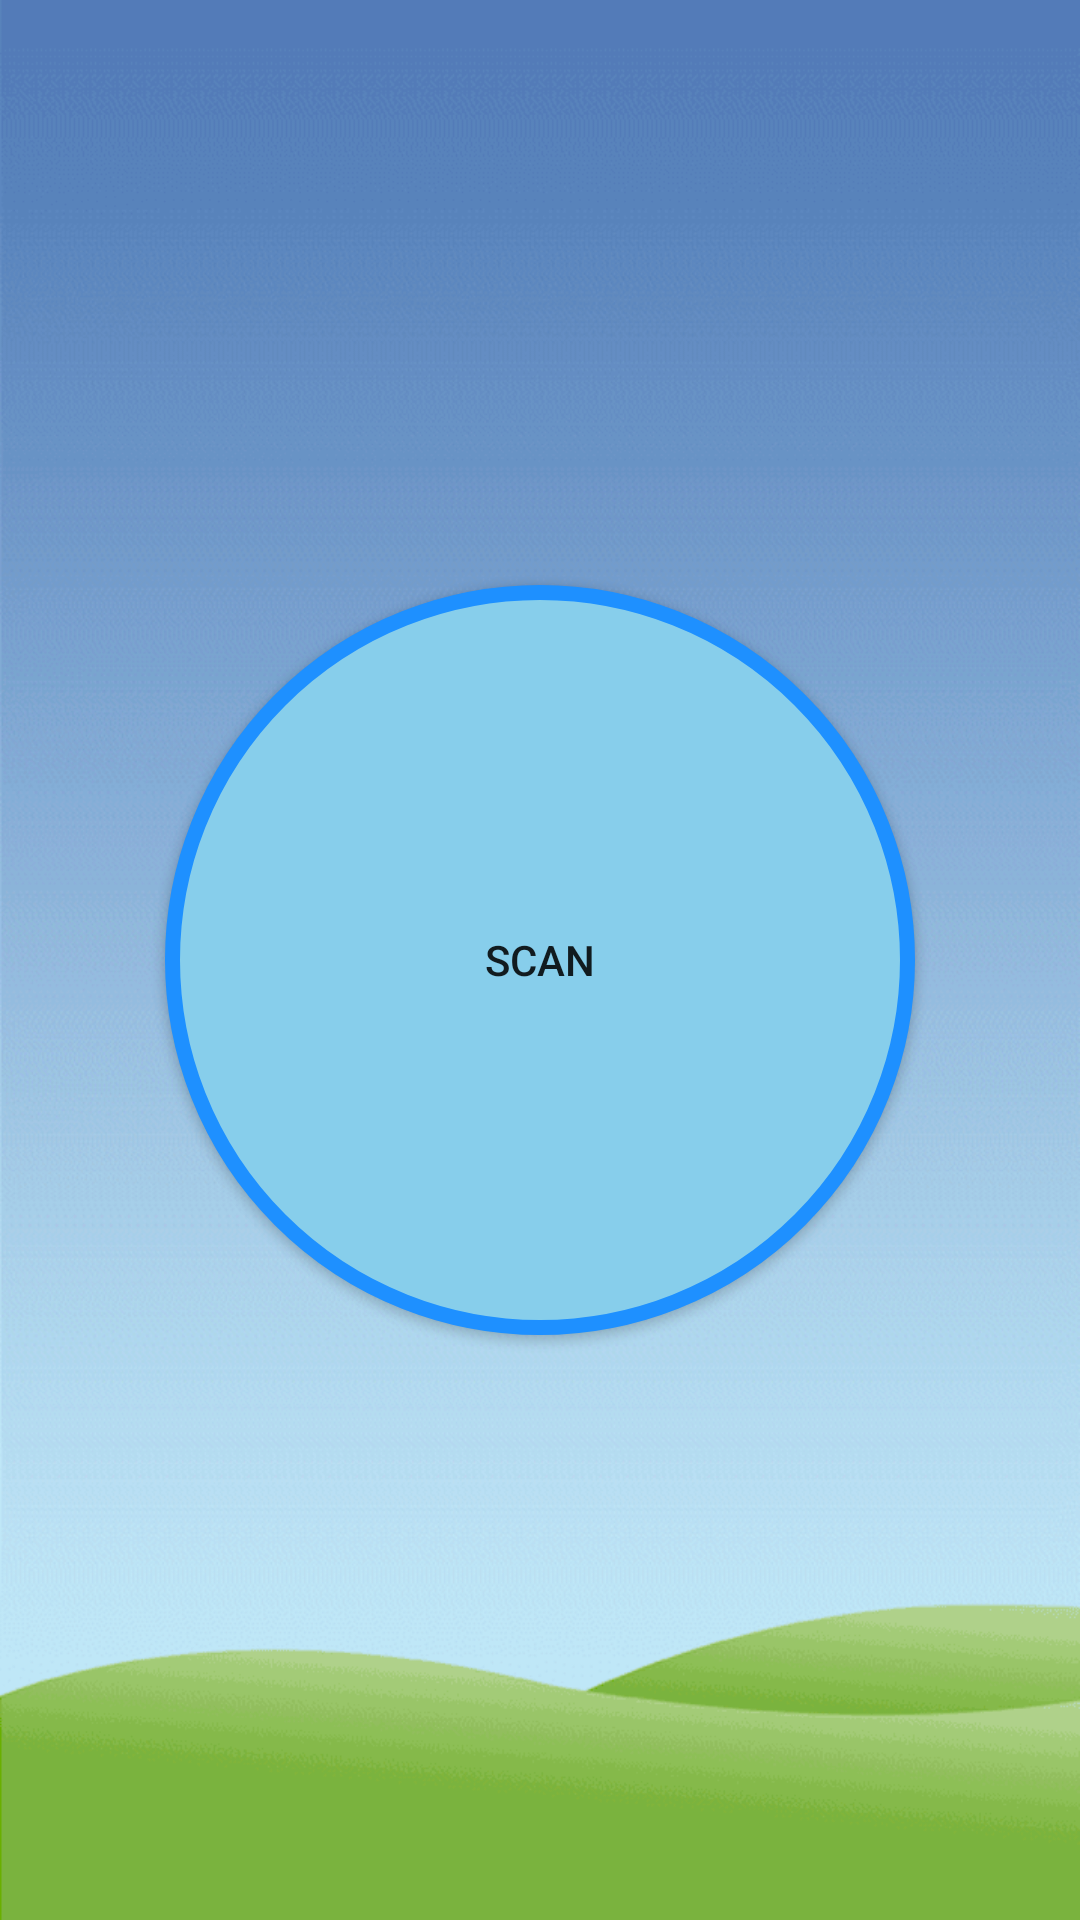

The Android layout XML behind this screen, and the referenced resources:
<!-- AndroidManifest.xml: application theme AppTheme -->
<!-- res/layout/third_fragment.xml -->
<?xml version="1.0" encoding="utf-8"?>
<RelativeLayout
    xmlns:android="http://schemas.android.com/apk/res/android"
    android:orientation="vertical"
    android:layout_width="match_parent"
    android:layout_height="match_parent"
    android:background="@drawable/bg_9_resize_2">


    
        
        
        
        
        


    <Button
        android:id="@+id/btnRepair"
        android:layout_width="wrap_content"
        android:layout_height="wrap_content"
        android:text="@string/scan"
        android:background="@drawable/button_bg_round"
        android:padding="15dp"
        android:layout_centerInParent="true"/>



</RelativeLayout>
<!-- resources referenced by this layout -->
<resources>
  <!-- drawable bg_9_resize_2: png bitmap (drawable, 44545 bytes) -->
  <!-- drawable button_bg_round (drawable) -->
  <?xml version="1.0" encoding="utf-8"?>
  <selector xmlns:android="http://schemas.android.com/apk/res/android">
      <item>
          <shape android:shape="oval">
              <stroke android:color="#1E90FF" android:width="5dp" />
              <solid android:color="#87CEEB"/>
              <size android:width="@dimen/btnRoundBig" android:height="@dimen/btnRoundBig"/>
          </shape>
      </item>
  </selector>
  <string name="scan">SCAN</string>
  <style name="AppTheme" parent="Theme.AppCompat.Light.DarkActionBar">
          
          <item name="colorPrimary">@color/colorPrimary</item>
          <item name="colorPrimaryDark">@color/colorPrimaryDark</item>
          <item name="colorAccent">@color/colorAccent</item>
  
      </style>
  <dimen name="btnRoundBig">250dp</dimen>
  <color name="colorPrimary">#3F51B5</color>
  <color name="colorPrimaryDark">#303F9F</color>
  <color name="colorAccent">#FF4081</color>
</resources>
